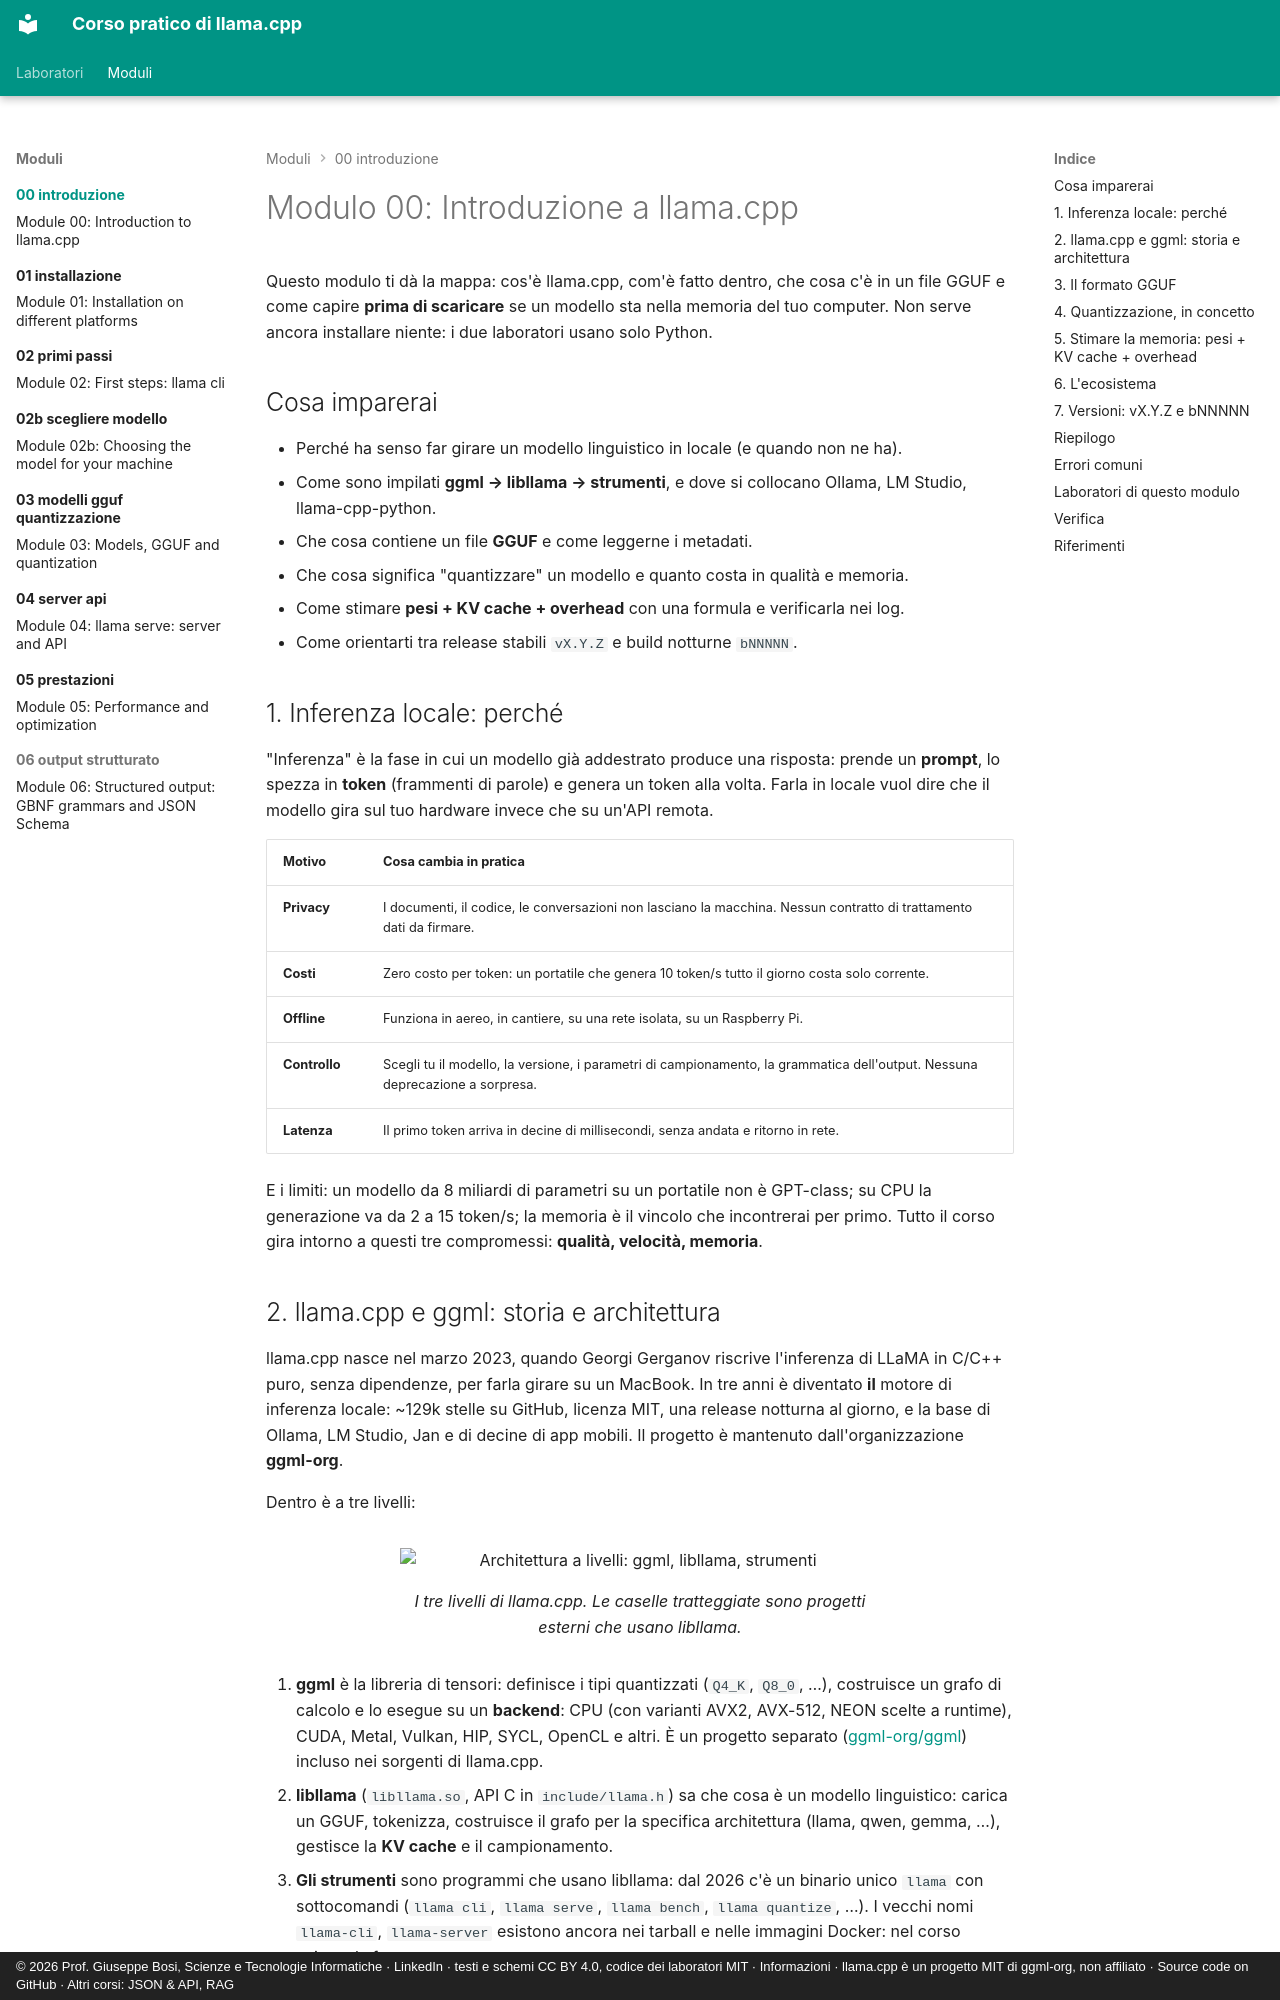

repository: JoeBosi/llama-cpp-course · page: moduli/00-introduzione/index.html · generator: mkdocs · copyright: © 2026 Prof. Giuseppe Bosi, Scienze e Tecnologie Informatiche · LinkedIn · testi e schemi CC BY 4.0, codice dei laboratori MIT · Informazioni · llama.cpp è un progetto MIT di ggml-org, non affiliato · Source code on GitHub · Altri corsi: JSON & API, RAG

# Modulo 00: Introduzione a llama.cpp

Questo modulo ti dà la mappa: cos'è llama.cpp, com'è fatto dentro, che cosa c'è in un file GGUF e come
capire **prima di scaricare** se un modello sta nella memoria del tuo computer. Non serve ancora installare
niente: i due laboratori usano solo Python.

## Cosa imparerai

- Perché ha senso far girare un modello linguistico in locale (e quando non ne ha).
- Come sono impilati **ggml → libllama → strumenti**, e dove si collocano Ollama, LM Studio, llama-cpp-python.
- Che cosa contiene un file **GGUF** e come leggerne i metadati.
- Che cosa significa "quantizzare" un modello e quanto costa in qualità e memoria.
- Come stimare **pesi + KV cache + overhead** con una formula e verificarla nei log.
- Come orientarti tra release stabili `vX.Y.Z` e build notturne `bNNNNN`.

## 1. Inferenza locale: perché

"Inferenza" è la fase in cui un modello già addestrato produce una risposta: prende un **prompt**, lo spezza in
**token** (frammenti di parole) e genera un token alla volta. Farla in locale vuol dire che il modello gira sul
tuo hardware invece che su un'API remota.

| Motivo | Cosa cambia in pratica |
|---|---|
| **Privacy** | I documenti, il codice, le conversazioni non lasciano la macchina. Nessun contratto di trattamento dati da firmare. |
| **Costi** | Zero costo per token: un portatile che genera 10 token/s tutto il giorno costa solo corrente. |
| **Offline** | Funziona in aereo, in cantiere, su una rete isolata, su un Raspberry Pi. |
| **Controllo** | Scegli tu il modello, la versione, i parametri di campionamento, la grammatica dell'output. Nessuna deprecazione a sorpresa. |
| **Latenza** | Il primo token arriva in decine di millisecondi, senza andata e ritorno in rete. |

E i limiti: un modello da 8 miliardi di parametri su un portatile non è GPT-class; su CPU la generazione va
da 2 a 15 token/s; la memoria è il vincolo che incontrerai per primo. Tutto il corso gira intorno a questi tre
compromessi: **qualità, velocità, memoria**.
